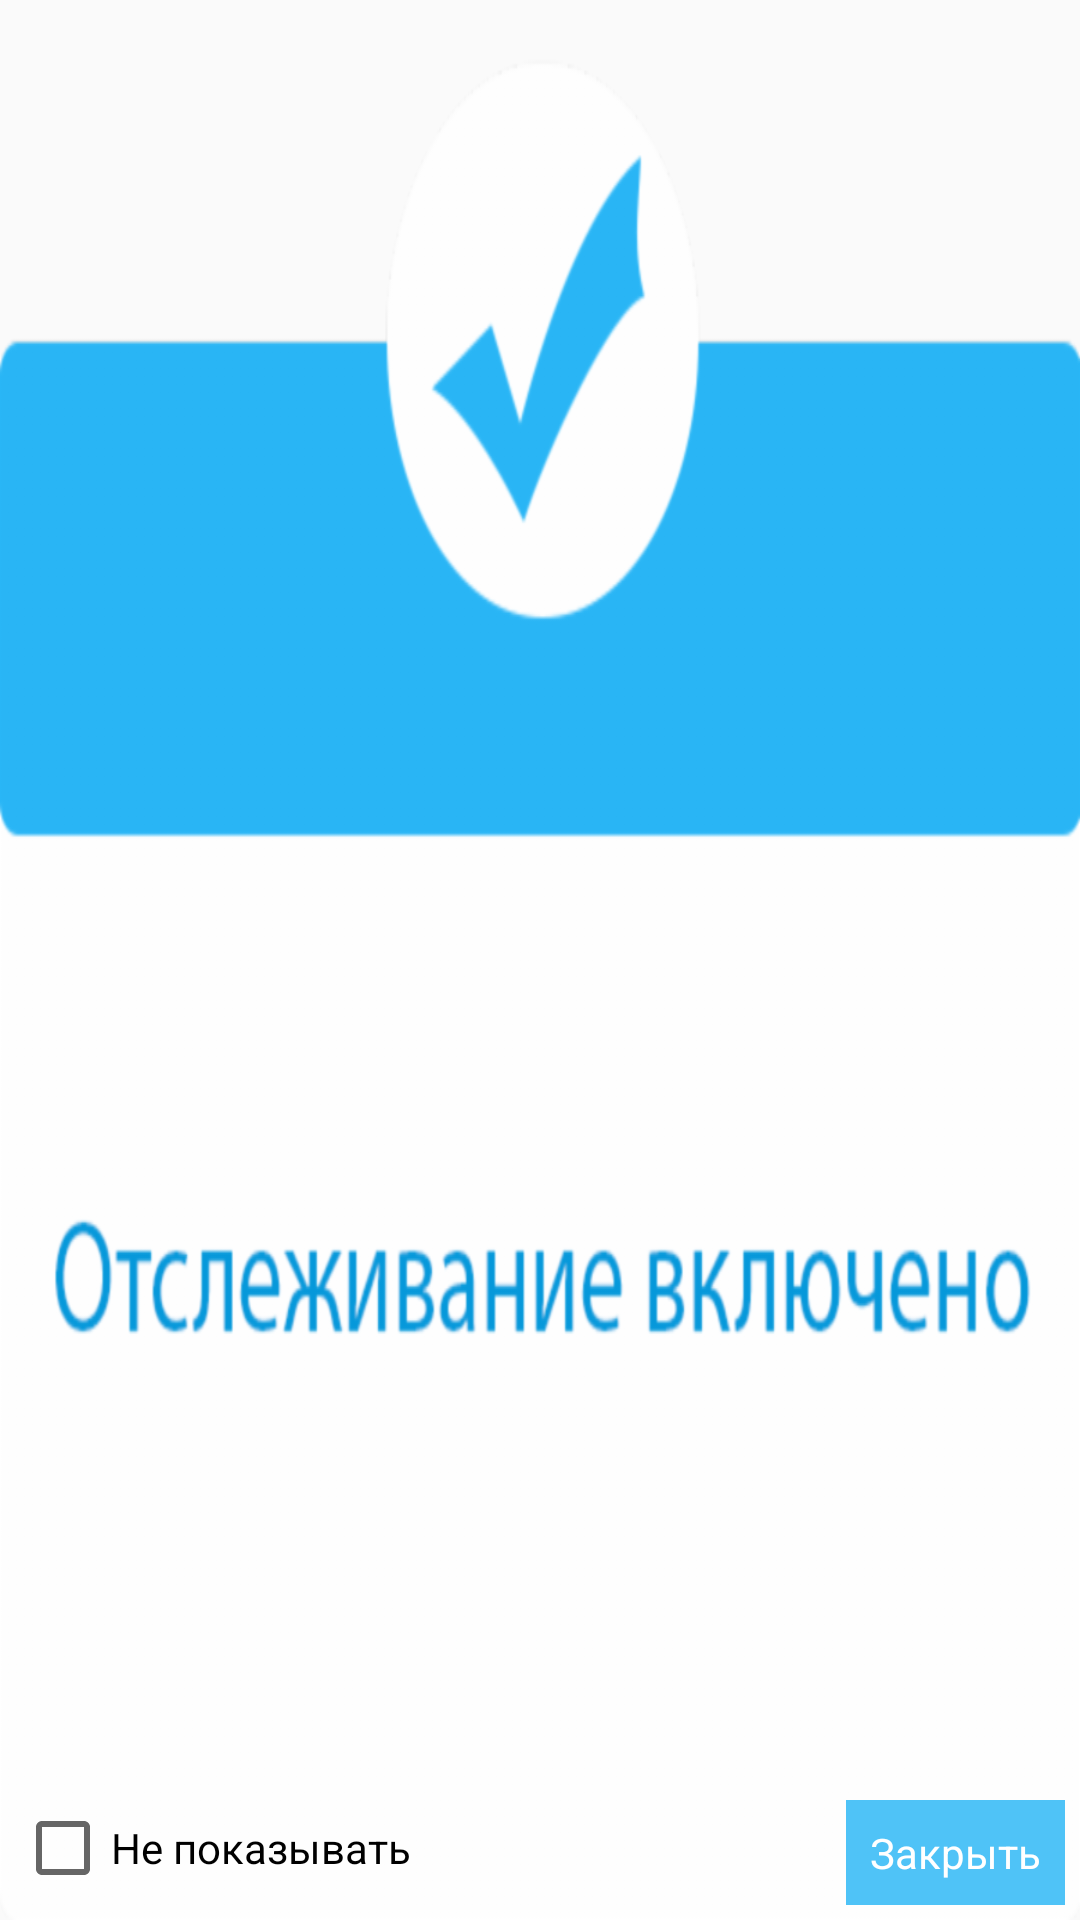

Android layout source for this screen:
<!-- AndroidManifest.xml: application theme AppTheme -->
<!-- res/layout/dialog_window.xml -->
<?xml version="1.0" encoding="utf-8"?>
<RelativeLayout xmlns:android="http://schemas.android.com/apk/res/android"
    android:orientation="vertical" android:layout_width="wrap_content"
    android:layout_height="wrap_content"
    android:background="@drawable/dialog_window">




    <TextView
        android:padding="8dp"
        android:layout_width="wrap_content"
        android:layout_height="wrap_content"
        android:text="Закрыть"
        android:background="#4fc3f7"
        android:textColor="#ffffff"
        android:id="@+id/close_dialog"
        android:layout_alignParentRight="true"
        android:layout_alignParentBottom="true"
        android:layout_marginRight="5dp"
        android:layout_marginBottom="5dp"/>
    <CheckBox
        android:layout_width="wrap_content"
        android:layout_height="wrap_content"
        android:text="Не показывать"
        android:layout_alignBaseline="@id/close_dialog"
        android:layout_alignParentLeft="true"
        android:layout_alignParentBottom="true"
        android:layout_marginLeft="5dp"
        android:layout_marginBottom="10dp"
        android:id="@+id/check_box"
        android:theme="@style/AppTheme"/>

</RelativeLayout>
<!-- resources referenced by this layout -->
<resources>
  <!-- drawable dialog_window: png bitmap (drawable-hdpi, 18620 bytes) -->
  <style name="AppTheme" parent="Theme.AppCompat.Light.DarkActionBar">
          
          <item name="colorPrimary">#64b5f6</item>
          <item name="colorPrimaryDark">#42a5f5</item>
          <item name="colorAccent">#ffffff</item>
          <item name="windowActionBar">false</item>
          <item name="windowNoTitle">true</item>
      </style>
</resources>
